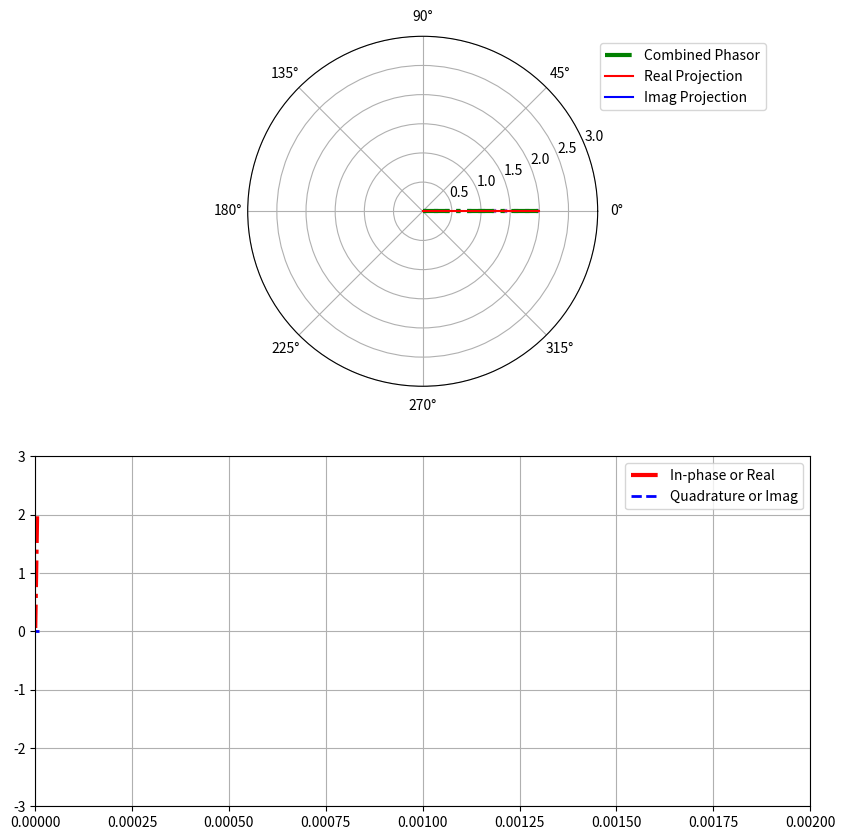

This chart was generated by the following Python code:
"""
@author: Kaung Myat San Oo
Animation for understanding rotating phasors, negative frequency in DSP concepts

Add, remove, or modify signals in cmplx_exps
Script will animate the individual phasors and the combined output in both rectangular and polar plots
Press any keyboard key to pause the animation

"""

# @todo
# find out why the update is slow
# reorganize the object oriented scheme
# fix rect plot time axis

import matplotlib.pyplot as plt
import numpy as np
import matplotlib.animation as animation
import cmath as cm
from collections.abc import Iterable
import matplotlib.patheffects as pe

pause = False

# Your Parameters
amp = 1  # 1V        (Amplitude)
f = 1000  # 1kHz      (Frequency)
fs = 200000  # 200kHz    (Sample Rate)
T = 1 / f
Ts = 1 / fs

x_t = np.arange(0, fs * Ts, Ts)
pi = np.pi

# Select if you want to display the sine as a continuous wave
#  True = continuous (not able to zoom in x-direction)
#  False = Non-continuous  (able to zoom)
continuous = True

# if set True, all phasors in cmplx_exps will spin with respect to center of polar plot
# if False, all phasors will spin with respect to the end of the previous phasor end point (true vector addition)
spin_orig_center = False

x = np.arange(fs)

phi = 0

cmplx_exps = [
    np.ones(fs),
    # np.array([amp * np.exp(1j * (2 * pi * f * (i / fs) + phi)) for i in x]),
    np.array([amp * 1 * np.exp(1j * (2 * pi * (-f / 1.1) * (i / fs) + phi)) for i in x])
]


# cmplx_exps = [np.array([amp * np.exp(1j * (2 * pi * f * (i / fs) + phi)) for i in x])

# flatten list items
def flatten(lis):
    for item in lis:
        if isinstance(item, Iterable) and not isinstance(item, str):
            for x in flatten(item):
                yield x
        else:
            yield item


class ScopeRectCmbd(object):
    def __init__(self, num_sigs, max_t=2 * T, dt=Ts):
        self.ax_r = ax_rect_cmbd
        self.ax_r.grid(True)
        self.dt = dt
        self.max_t = max_t
        self.t_data = [0]
        self.y_data = []
        self.sig_lines_r = []

        # data lines for drawing the phasor, edge tracing, real and image projection for each item in cmplx_exps
        for _ in range(num_sigs):
            self.sig_lines_r.append([self.ax_r.plot([], [], fstr)[0] for _, fstr in zip(range(2), ['', ''])])
            self.y_data.append([[0], [0]])

        # data lines for drawing the phasor, edge tracing, real and image projection for combined output signals in
        # cmplx_exps
        self.sig_lines_r_cmbd = [self.ax_r.plot([], [], fstr, linewidth=lw,
                                                path_effects=[pe.Stroke(linewidth=5, foreground='w'), pe.Normal()])[0]
                                 for _, fstr, lw in
                                 zip(range(2), ['r-.', 'b--'], [3, 2])]
        self.y_data_cmbd = [[0], [0]]

        # adding legend
        self.sig_lines_r_cmbd[0].set_label('In-phase or Real')
        self.sig_lines_r_cmbd[1].set_label('Quadrature or Imag')
        self.ax_r.legend()

        self.ax_r.set_ylim(-amp - 2, amp + 2)
        self.ax_r.set_xlim(0, self.max_t)

    def update(self, emitted):

        # drawing the individual signals
        if not pause:
            # print('rect values is ', y)
            last_t = self.t_data[-1]
            if continuous:
                if last_t > self.t_data[0] + self.max_t:
                    self.ax_r.set_xlim(last_t - self.max_t, last_t)

            t = self.t_data[-1] + self.dt
            self.t_data.append(t)

            for emitted_sig, sig_line_r, y_data_1 in zip(emitted, self.sig_lines_r, self.y_data):
                y_data_1[0].append(emitted_sig.real)
                y_data_1[1].append(emitted_sig.imag)

                # these will show the individual line imag and real parts of each signal in cmplx_exps
                # these are usually commented out to avoid clutter
                # sig_line_r[0].set_data(self.t_data, y_data_1[0])
                # sig_line_r[1].set_data(self.t_data, y_data_1[1])

        # combined output drawing
        if not pause:

            real_list = []
            imag_list = []

            for emitted_sig in emitted:
                real_list.append(emitted_sig.real)
                imag_list.append(emitted_sig.imag)

            real_sum = sum(real_list)
            imag_sum = sum(imag_list)

            self.y_data_cmbd[0].append(real_sum)
            self.y_data_cmbd[1].append(imag_sum)

            # this will draw the final combined output of the signals in cmplx_exps
            self.sig_lines_r_cmbd[0].set_data(self.t_data, self.y_data_cmbd[0])
            self.sig_lines_r_cmbd[1].set_data(self.t_data, self.y_data_cmbd[1])

        # print(list(flatten(self.sig_lines_r)))
        return list(flatten(self.sig_lines_r + self.sig_lines_r_cmbd))


class ScopePolarCmbd(object):
    def __init__(self, num_sigs):
        self.ax_p = ax_polar_cmbd
        self.ax_p.set_rmax(1)
        self.mag_accu = []
        self.theta_accu = []
        self.sig_lines_p = []

        # self.lines = [plt.plot([], [])[0] for _ in range(2)]

        # data lines for drawing the real and imag time waves for each item in cmplx_exps
        for _ in range(num_sigs):
            self.sig_lines_p.append(
                [self.ax_p.plot([], [], fstr, linewidth=lw)[0] for _, fstr, lw in
                 zip(range(4), [':', '-', '-', '-'], [3, 1.5, 1.5, 1.5])])
            self.mag_accu.append([0])
            self.theta_accu.append([0])

        # data lines for drawing the real and imag time waves of combined signals in cmplx_exps
        self.sig_lines_p_cmbd = [self.ax_p.plot([], [], fstr, linewidth=lw)[0] for _, fstr, lw in
                                 zip(range(4), ['g-.', '.', 'r-', 'b-'], [3, 1.5, 1.5, 1.5])]

        self.prev_end_pts = 0 + 0j

        # adding legend
        self.sig_lines_p_cmbd[0].set_label('Combined Phasor')
        self.sig_lines_p_cmbd[2].set_label('Real Projection')
        self.sig_lines_p_cmbd[3].set_label('Imag Projection')

        self.ax_p.legend(bbox_to_anchor=(1.5, 1), loc="upper right")

    def update(self, emitted):
        # drawing the individual signals
        self.prev_end_pts = 0 + 0j
        emitted_list = []
        for emitted_sig, sig_line_p, mag_accu, theta_accu in zip(emitted, self.sig_lines_p, self.mag_accu,
                                                                 self.theta_accu):
            if not pause:
                emitted_list.append(emitted_sig)

                if spin_orig_center:
                    mag, theta = cm.polar(emitted_sig)
                else:
                    mag, theta = cm.polar(sum(emitted_list))

                # print(theta)
                mag_accu.append(mag)
                theta_accu.append(theta)

                # # adjust polar r limit
                # if mag_accu[-1] > self.ax_p.get_rmax():
                #     self.ax_p.set_rmax(mag_accu[-1] + 1)

                # clear mag and theta lists if one rotation is complete
                if theta_accu[-1] > 0 > theta_accu[-2]:
                    mag_accu.clear()
                    theta_accu.clear()
                    mag_accu.append(mag)
                    theta_accu.append(theta)

                cmplx = cm.rect(mag, theta)
                x = cmplx.real
                y = cmplx.imag

                mag_x, theta_x = cm.polar(complex(x, 0))
                mag_y, theta_y = cm.polar(complex(0, y))

                mag_pep, theta_pep = cm.polar(self.prev_end_pts)
                # rotating phasor
                sig_line_p[0].set_data([theta_pep, theta], [mag_pep, mag])

                # phasor edge tracing
                # sig_line_p[1].set_data(theta_accu, mag_accu)

                # these will draw the real and imag component of each signal in cmplx_exps on the polar plot
                # usually commented out to avoid clutter
                # # projection to real tracing
                # sig_line_p[2].set_data([theta_x, theta_x], [0, mag_x])
                # # projection to imag tracing
                # sig_line_p[3].set_data([theta_y, theta_y], [0, mag_y])

                if not spin_orig_center:
                    self.prev_end_pts = cm.rect(mag, theta)

        # drawing of combined output
        if not pause:

            mag, theta = cm.polar(sum(emitted))

            # adjust polar r limit
            if mag > self.ax_p.get_rmax():
                self.ax_p.set_rmax(mag + 1)

            cmplx = cm.rect(mag, theta)
            x = cmplx.real
            y = cmplx.imag
            # print(cmplx)

            mag_x, theta_x = cm.polar(complex(x, 0))
            mag_y, theta_y = cm.polar(complex(0, y))

            # rotating phasor
            self.sig_lines_p_cmbd[0].set_data([theta, theta], [0, mag])

            # phasor edge tracing
            # self.sig_lines_p_cmbd[1].set_data(theta_accu, mag_accu)

            # projection to real tracing
            self.sig_lines_p_cmbd[2].set_data([theta_x, theta_x], [0, mag_x])
            # projection to imag tracing
            self.sig_lines_p_cmbd[3].set_data([theta_y, theta_y], [0, mag_y])

        return list(flatten(self.sig_lines_p + self.sig_lines_p_cmbd))


class Scope(ScopeRectCmbd, ScopePolarCmbd):
    def __init__(self, num_sigs, max_t=2 * T, dt=Ts):
        ScopeRectCmbd.__init__(self, num_sigs, max_t, dt)
        ScopePolarCmbd.__init__(self, num_sigs)

    def update(self, emitted):
        lines = ScopeRectCmbd.update(self, emitted)
        polars = ScopePolarCmbd.update(self, emitted)

        return list(flatten(lines + polars))


def sine_emitter():
    i = 0
    real = 0
    imag = 0
    cmplx_exp_real_imag = []
    while i < x.size:
        # print('i is ', i)
        if not pause:
            cmplx_exp_real_imag.clear()
            for cmplx_exp in cmplx_exps:
                cmplx_exp_real_imag.append(cmplx_exp[i])

            i = i + 1

        yield cmplx_exp_real_imag


def onClick(event):
    global pause
    pause ^= True


fig = plt.figure(1, figsize=(10, 10))

ax_polar_cmbd = plt.subplot(2, 1, 1, projection='polar')

ax_rect_cmbd = plt.subplot(2, 1, 2)

scope_main = Scope(len(cmplx_exps))

interval = 10

fig.canvas.mpl_connect('key_press_event', onClick)

# pass a generator in "sineEmitter" to produce data for the update func
ani = animation.FuncAnimation(fig, scope_main.update, sine_emitter, interval=interval,
                              blit=True)

plt.show()
